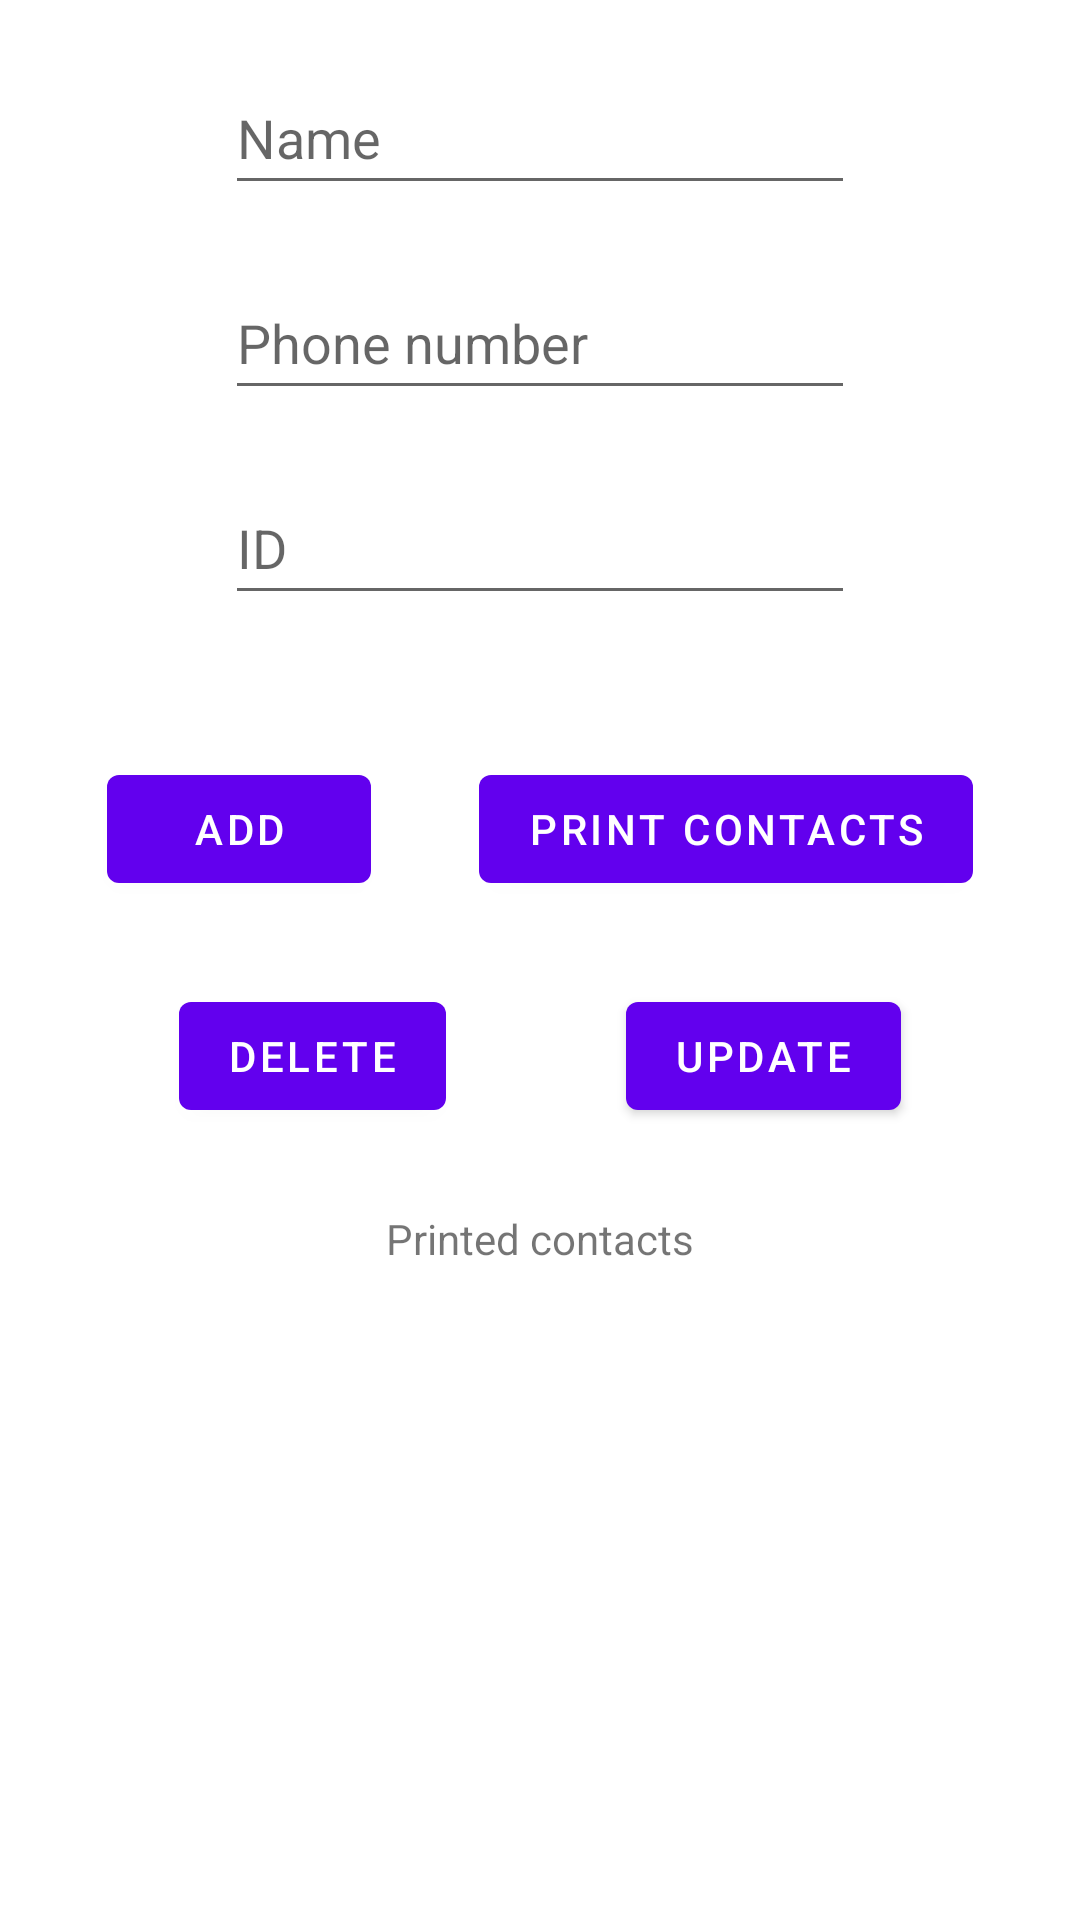

Android layout source for this screen:
<!-- AndroidManifest.xml: application theme Theme.Oblig2 -->
<!-- res/layout/activity_friends.xml -->
<?xml version="1.0" encoding="utf-8"?>
<androidx.constraintlayout.widget.ConstraintLayout xmlns:android="http://schemas.android.com/apk/res/android"
    xmlns:app="http://schemas.android.com/apk/res-auto"
    xmlns:tools="http://schemas.android.com/tools"
    android:layout_width="match_parent"
    android:layout_height="match_parent"
    tools:context=".FriendsActivity">


    <EditText
        android:id="@+id/etInTel"
        android:layout_width="wrap_content"
        android:layout_height="wrap_content"
        android:ems="10"
        android:inputType="textPersonName"
        android:minHeight="48dp"
        android:hint="Phone number"
        app:layout_constraintBottom_toTopOf="@+id/guideline2"
        app:layout_constraintEnd_toEndOf="parent"
        app:layout_constraintStart_toStartOf="parent"
        app:layout_constraintTop_toTopOf="parent" />

    <TextView
        android:id="@+id/tvPrintContacts"
        android:layout_width="wrap_content"
        android:layout_height="wrap_content"
        android:text="Printed contacts"
        app:layout_constraintEnd_toEndOf="parent"
        app:layout_constraintStart_toStartOf="parent"
        app:layout_constraintTop_toTopOf="@+id/guideline6" />

    <androidx.constraintlayout.widget.Guideline
        android:id="@+id/guideline2"
        android:layout_width="wrap_content"
        android:layout_height="wrap_content"
        android:orientation="horizontal"
        app:layout_constraintGuide_percent="0.3515732" />

    <EditText
        android:id="@+id/etInName"
        android:layout_width="wrap_content"
        android:layout_height="wrap_content"
        android:ems="10"
        android:inputType="textPersonName"
        android:minHeight="48dp"
        android:hint="Name"
        app:layout_constraintBottom_toTopOf="@+id/etInTel"
        app:layout_constraintEnd_toEndOf="parent"
        app:layout_constraintStart_toStartOf="parent"
        app:layout_constraintTop_toTopOf="parent" />

    <EditText
        android:id="@+id/etInId"
        android:layout_width="wrap_content"
        android:layout_height="wrap_content"
        android:ems="10"
        android:inputType="textPersonName"
        android:minHeight="48dp"
        android:hint="ID"
        app:layout_constraintBottom_toTopOf="@+id/guideline2"
        app:layout_constraintEnd_toEndOf="parent"
        app:layout_constraintStart_toStartOf="parent"
        app:layout_constraintTop_toBottomOf="@+id/etInTel" />

    <Button
        android:id="@+id/btnAdd"
        android:layout_width="wrap_content"
        android:layout_height="wrap_content"
        android:text="Add"
        app:layout_constraintBottom_toTopOf="@+id/btnDel"
        app:layout_constraintEnd_toStartOf="@+id/btnPrintContacts"
        app:layout_constraintHorizontal_bias="0.5"
        app:layout_constraintStart_toStartOf="parent"
        app:layout_constraintTop_toTopOf="@+id/guideline2" />

    <Button
        android:id="@+id/btnPrintContacts"
        android:layout_width="wrap_content"
        android:layout_height="wrap_content"
        android:text="Print contacts"
        app:layout_constraintBottom_toTopOf="@+id/btnUpdateContact"
        app:layout_constraintEnd_toEndOf="parent"
        app:layout_constraintHorizontal_bias="0.5"
        app:layout_constraintStart_toEndOf="@+id/btnAdd"
        app:layout_constraintTop_toTopOf="@+id/guideline2" />

    <Button
        android:id="@+id/btnUpdateContact"
        android:layout_width="wrap_content"
        android:layout_height="wrap_content"
        android:text="Update"
        app:layout_constraintBottom_toTopOf="@+id/guideline6"
        app:layout_constraintEnd_toEndOf="parent"
        app:layout_constraintHorizontal_bias="0.5"
        app:layout_constraintStart_toEndOf="@+id/btnDel"
        app:layout_constraintTop_toBottomOf="@+id/btnPrintContacts" />

    <Button
        android:id="@+id/btnDel"
        android:layout_width="wrap_content"
        android:layout_height="wrap_content"
        android:text="Delete"
        app:layout_constraintBottom_toTopOf="@+id/guideline6"
        app:layout_constraintEnd_toStartOf="@+id/btnUpdateContact"
        app:layout_constraintHorizontal_bias="0.5"
        app:layout_constraintStart_toStartOf="parent"
        app:layout_constraintTop_toBottomOf="@+id/btnAdd" />

    <androidx.constraintlayout.widget.Guideline
        android:id="@+id/guideline6"
        android:layout_width="wrap_content"
        android:layout_height="wrap_content"
        android:orientation="horizontal"
        app:layout_constraintGuide_percent="0.63" />

</androidx.constraintlayout.widget.ConstraintLayout>
<!-- resources referenced by this layout -->
<resources>
  <style name="Theme.Oblig2" parent="Theme.MaterialComponents.DayNight.DarkActionBar">
          
          <item name="colorPrimary">@color/purple_500</item>
          <item name="colorPrimaryVariant">@color/purple_700</item>
          <item name="colorOnPrimary">@color/white</item>
          
          <item name="colorSecondary">@color/teal_200</item>
          <item name="colorSecondaryVariant">@color/teal_700</item>
          <item name="colorOnSecondary">@color/black</item>
          
          <item name="android:statusBarColor" tools:targetApi="l">?attr/colorPrimaryVariant</item>
          
      </style>
  <!-- not gathered from this repository: default colours our renderer supplied (Android Studio template values) -->
  <color name="purple_500">#FF6200EE</color>
  <color name="purple_700">#FF3700B3</color>
  <color name="teal_200">#FF03DAC5</color>
  <color name="teal_700">#FF018786</color>
  <color name="black">#FF000000</color>
  <color name="white">#FFFFFFFF</color>
</resources>
